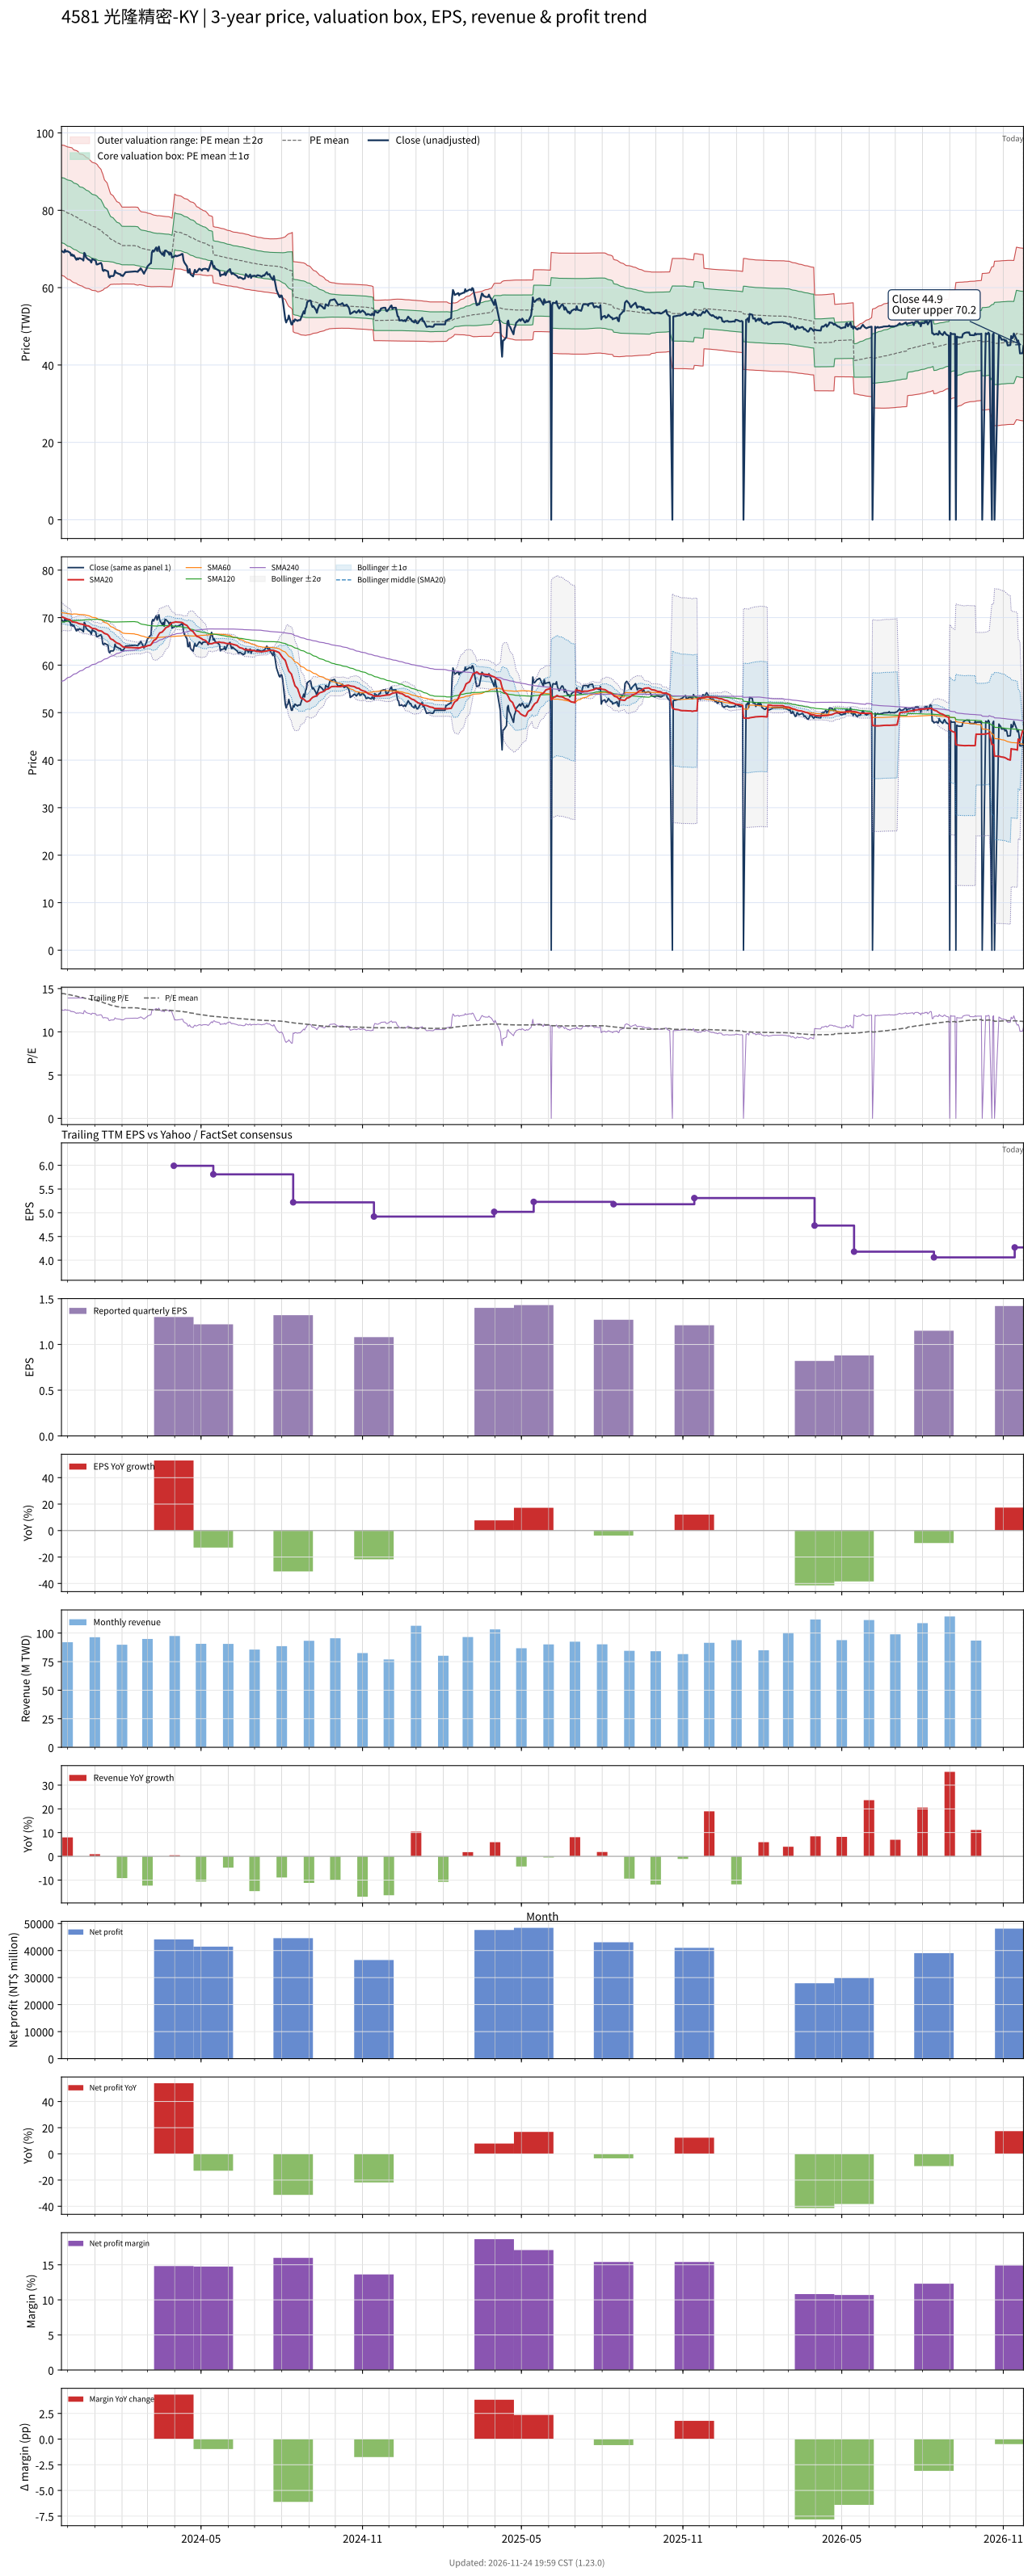

The data file committed next to this chart (first rows):
# chart-version: skill-stock-dynamic-val…
date, close, available_date, period_end, eps, ttm_eps, pe, pe_mean, pe_std, price_m2, price_m1, price_mean, price_p1, price_p2, forward_eps, forward_pe, forward_pe_mean, forward_pe_std, forward_price_m2, forward_price_m1, forward_price_mean, forward_price_p1, forward_price_p2, sma20
2023-11-24, 69.5, 2023-11-14, 2023-09-30, 1.38, 5.54, 12.55, 14.44, 1.519, 63.18, 71.59, 80.01, 88.42, 96.84, , , , , , , , , , 70.2
2023-11-27, 69.1, 2023-11-14, 2023-09-30, 1.38, 5.54, 12.47, 14.42, 1.526, 62.96, 71.41, 79.87, 88.33, 96.78, , , , , , , , , , 69.98
2023-11-28, 69.8, 2023-11-14, 2023-09-30, 1.38, 5.54, 12.6, 14.39, 1.529, 62.78, 71.25, 79.72, 88.19, 96.66, , , , , , , , , , 69.94
2023-11-29, 69.3, 2023-11-14, 2023-09-30, 1.38, 5.54, 12.51, 14.36, 1.534, 62.57, 71.07, 79.58, 88.08, 96.58, , , , , , , , , , 69.84
2023-11-30, 69.4, 2023-11-14, 2023-09-30, 1.38, 5.54, 12.53, 14.34, 1.538, 62.39, 70.9, 79.42, 87.94, 96.46, , , , , , , , , , 69.75
2023-12-01, 69.4, 2023-11-14, 2023-09-30, 1.38, 5.54, 12.53, 14.31, 1.542, 62.2, 70.74, 79.28, 87.82, 96.37, , , , , , , , , , 69.67
2023-12-04, 69, 2023-11-14, 2023-09-30, 1.38, 5.54, 12.45, 14.28, 1.546, 62, 70.57, 79.13, 87.69, 96.26, , , , , , , , , , 69.53
2023-12-05, 68.3, 2023-11-14, 2023-09-30, 1.38, 5.54, 12.33, 14.26, 1.554, 61.78, 70.39, 79, 87.6, 96.21, , , , , , , , , , 69.36
2023-12-06, 68.6, 2023-11-14, 2023-09-30, 1.38, 5.54, 12.38, 14.23, 1.559, 61.58, 70.22, 78.86, 87.5, 96.14, , , , , , , , , , 69.12
2023-12-07, 68.2, 2023-11-14, 2023-09-30, 1.38, 5.54, 12.31, 14.2, 1.554, 61.44, 70.05, 78.66, 87.27, 95.88, , , , , , , , , , 69.07
2023-12-08, 68.4, 2023-11-14, 2023-09-30, 1.38, 5.54, 12.35, 14.16, 1.548, 61.32, 69.89, 78.47, 87.04, 95.62, , , , , , , , , , 69.06
2023-12-11, 67.2, 2023-11-14, 2023-09-30, 1.38, 5.54, 12.13, 14.13, 1.548, 61.13, 69.7, 78.28, 86.86, 95.43, , , , , , , , , , 68.97
2023-12-12, 67.6, 2023-11-14, 2023-09-30, 1.38, 5.54, 12.2, 14.1, 1.552, 60.93, 69.53, 78.12, 86.72, 95.32, , , , , , , , , , 68.91
2023-12-13, 67.3, 2023-11-14, 2023-09-30, 1.38, 5.54, 12.15, 14.07, 1.554, 60.73, 69.34, 77.96, 86.57, 95.18, , , , , , , , , , 68.81
2023-12-14, 67.6, 2023-11-14, 2023-09-30, 1.38, 5.54, 12.2, 14.03, 1.534, 60.72, 69.22, 77.72, 86.22, 94.72, , , , , , , , , , 68.74
2023-12-15, 67.6, 2023-11-14, 2023-09-30, 1.38, 5.54, 12.2, 14, 1.533, 60.56, 69.05, 77.55, 86.04, 94.53, , , , , , , , , , 68.68
2023-12-18, 67.3, 2023-11-14, 2023-09-30, 1.38, 5.54, 12.15, 13.97, 1.536, 60.37, 68.88, 77.4, 85.91, 94.42, , , , , , , , , , 68.61
2023-12-19, 67, 2023-11-14, 2023-09-30, 1.38, 5.54, 12.09, 13.94, 1.54, 60.18, 68.71, 77.24, 85.78, 94.31, , , , , , , , , , 68.51
2023-12-20, 69, 2023-11-14, 2023-09-30, 1.38, 5.54, 12.45, 13.92, 1.537, 60.06, 68.58, 77.09, 85.6, 94.12, , , , , , , , , , 68.48
2023-12-21, 68.7, 2023-11-14, 2023-09-30, 1.38, 5.54, 12.4, 13.89, 1.534, 59.94, 68.44, 76.94, 85.44, 93.94, , , , , , , , , , 68.42
2023-12-22, 67.8, 2023-11-14, 2023-09-30, 1.38, 5.54, 12.24, 13.86, 1.528, 59.83, 68.29, 76.76, 85.22, 93.68, , , , , , , , , , 68.33
2023-12-25, 67.2, 2023-11-14, 2023-09-30, 1.38, 5.54, 12.13, 13.82, 1.517, 59.75, 68.16, 76.56, 84.96, 93.36, , , , , , , , , , 68.23
2023-12-26, 67.2, 2023-11-14, 2023-09-30, 1.38, 5.54, 12.13, 13.78, 1.507, 59.67, 68.02, 76.37, 84.72, 93.07, , , , , , , , , , 68.11
2023-12-27, 66.9, 2023-11-14, 2023-09-30, 1.38, 5.54, 12.08, 13.75, 1.503, 59.54, 67.86, 76.19, 84.52, 92.85, , , , , , , , , , 67.98
2023-12-28, 66.5, 2023-11-14, 2023-09-30, 1.38, 5.54, 12, 13.72, 1.502, 59.38, 67.7, 76.03, 84.35, 92.67, , , , , , , , , , 67.84
2023-12-29, 67.4, 2023-11-14, 2023-09-30, 1.38, 5.54, 12.17, 13.69, 1.494, 59.3, 67.57, 75.85, 84.12, 92.4, , , , , , , , , , 67.74
2024-01-02, 67, 2023-11-14, 2023-09-30, 1.38, 5.54, 12.09, 13.66, 1.485, 59.21, 67.44, 75.67, 83.89, 92.12, , , , , , , , , , 67.64
2024-01-03, 66, 2023-11-14, 2023-09-30, 1.38, 5.54, 11.91, 13.63, 1.484, 59.06, 67.28, 75.5, 83.72, 91.95, , , , , , , , , , 67.53
2024-01-04, 66, 2023-11-14, 2023-09-30, 1.38, 5.54, 11.91, 13.6, 1.481, 58.92, 67.13, 75.33, 83.54, 91.75, , , , , , , , , , 67.39
2024-01-05, 66.1, 2023-11-14, 2023-09-30, 1.38, 5.54, 11.93, 13.56, 1.462, 58.91, 67.01, 75.12, 83.22, 91.32, , , , , , , , , , 67.29
2024-01-08, 66.4, 2023-11-14, 2023-09-30, 1.38, 5.54, 11.99, 13.51, 1.42, 59.12, 66.99, 74.85, 82.72, 90.58, , , , , , , , , , 67.19
2024-01-09, 65.9, 2023-11-14, 2023-09-30, 1.38, 5.54, 11.9, 13.47, 1.383, 59.28, 66.94, 74.6, 82.27, 89.93, , , , , , , , , , 67.12
2024-01-10, 64.5, 2023-11-14, 2023-09-30, 1.38, 5.54, 11.64, 13.42, 1.357, 59.33, 66.84, 74.36, 81.88, 89.39, , , , , , , , , , 66.97
2024-01-11, 64.3, 2023-11-14, 2023-09-30, 1.38, 5.54, 11.61, 13.37, 1.314, 59.53, 66.81, 74.09, 81.37, 88.65, , , , , , , , , , 66.82
2024-01-12, 64.6, 2023-11-14, 2023-09-30, 1.38, 5.54, 11.66, 13.32, 1.267, 59.78, 66.8, 73.82, 80.84, 87.86, , , , , , , , , , 66.67
2024-01-15, 64.3, 2023-11-14, 2023-09-30, 1.38, 5.54, 11.61, 13.28, 1.22, 60.04, 66.79, 73.55, 80.31, 87.07, , , , , , , , , , 66.5
2024-01-16, 64.2, 2023-11-14, 2023-09-30, 1.38, 5.54, 11.59, 13.23, 1.174, 60.28, 66.79, 73.29, 79.8, 86.3, , , , , , , , , , 66.35
2024-01-17, 62.8, 2023-11-14, 2023-09-30, 1.38, 5.54, 11.34, 13.18, 1.136, 60.44, 66.74, 73.03, 79.33, 85.62, , , , , , , , , , 66.14
2024-01-18, 62.6, 2023-11-14, 2023-09-30, 1.38, 5.54, 11.3, 13.14, 1.093, 60.66, 66.71, 72.77, 78.82, 84.88, , , , , , , , , , 65.82
2024-01-19, 63, 2023-11-14, 2023-09-30, 1.38, 5.54, 11.37, 13.09, 1.056, 60.83, 66.68, 72.53, 78.37, 84.22, , , , , , , , , , 65.53
2024-01-22, 63, 2023-11-14, 2023-09-30, 1.38, 5.54, 11.37, 13.05, 1.031, 60.88, 66.6, 72.31, 78.02, 83.73, , , , , , , , , , 65.3
2024-01-23, 63.3, 2023-11-14, 2023-09-30, 1.38, 5.54, 11.43, 13.02, 1.012, 60.9, 66.5, 72.11, 77.72, 83.32, , , , , , , , , , 65.1
2024-01-24, 64.4, 2023-11-14, 2023-09-30, 1.38, 5.54, 11.62, 12.99, 0.9983, 60.88, 66.41, 71.94, 77.47, 83, , , , , , , , , , 64.96
2024-01-25, 63.9, 2023-11-14, 2023-09-30, 1.38, 5.54, 11.53, 12.95, 0.9819, 60.88, 66.32, 71.76, 77.2, 82.64, , , , , , , , , , 64.81
2024-01-26, 63.8, 2023-11-14, 2023-09-30, 1.38, 5.54, 11.52, 12.92, 0.9634, 60.91, 66.24, 71.58, 76.92, 82.25, , , , , , , , , , 64.67
2024-01-29, 63.5, 2023-11-14, 2023-09-30, 1.38, 5.54, 11.46, 12.89, 0.9487, 60.89, 66.15, 71.41, 76.66, 81.92, , , , , , , , , , 64.48
2024-01-30, 63.5, 2023-11-14, 2023-09-30, 1.38, 5.54, 11.46, 12.86, 0.9296, 60.93, 66.08, 71.23, 76.38, 81.53, , , , , , , , , , 64.31
2024-01-31, 63.1, 2023-11-14, 2023-09-30, 1.38, 5.54, 11.39, 12.83, 0.9147, 60.92, 65.98, 71.05, 76.12, 81.19, , , , , , , , , , 64.16
2024-02-01, 63.2, 2023-11-14, 2023-09-30, 1.38, 5.54, 11.41, 12.79, 0.8966, 60.94, 65.91, 70.88, 75.84, 80.81, , , , , , , , , , 64.02
2024-02-02, 63, 2023-11-14, 2023-09-30, 1.38, 5.54, 11.37, 12.79, 0.896, 60.95, 65.91, 70.88, 75.84, 80.8, , , , , , , , , , 63.87
2024-02-05, 64, 2023-11-14, 2023-09-30, 1.38, 5.54, 11.55, 12.79, 0.8968, 60.94, 65.91, 70.87, 75.84, 80.81, , , , , , , , , , 63.74
2024-02-15, 64.2, 2023-11-14, 2023-09-30, 1.38, 5.54, 11.59, 12.79, 0.8989, 60.9, 65.88, 70.86, 75.84, 80.82, , , , , , , , , , 63.66
2024-02-16, 64.2, 2023-11-14, 2023-09-30, 1.38, 5.54, 11.59, 12.78, 0.9054, 60.77, 65.78, 70.8, 75.82, 80.83, , , , , , , , , , 63.65
2024-02-19, 64.1, 2023-11-14, 2023-09-30, 1.38, 5.54, 11.57, 12.76, 0.9082, 60.64, 65.67, 70.7, 75.73, 80.77, , , , , , , , , , 63.63
2024-02-20, 64.5, 2023-11-14, 2023-09-30, 1.38, 5.54, 11.64, 12.73, 0.8892, 60.69, 65.62, 70.55, 75.47, 80.4, , , , , , , , , , 63.63
2024-02-21, 64.5, 2023-11-14, 2023-09-30, 1.38, 5.54, 11.64, 12.71, 0.8676, 60.77, 65.58, 70.39, 75.19, 80, , , , , , , , , , 63.64
2024-02-22, 65, 2023-11-14, 2023-09-30, 1.38, 5.54, 11.73, 12.68, 0.8585, 60.75, 65.51, 70.26, 75.02, 79.78, , , , , , , , , , 63.68
2024-02-23, 64.8, 2023-11-14, 2023-09-30, 1.38, 5.54, 11.7, 12.66, 0.8529, 60.7, 65.43, 70.15, 74.88, 79.6, , , , , , , , , , 63.78
2024-02-26, 63.6, 2023-11-14, 2023-09-30, 1.38, 5.54, 11.48, 12.65, 0.8551, 60.58, 65.32, 70.05, 74.79, 79.53, , , , , , , , , , 63.83
... 667 more rows
